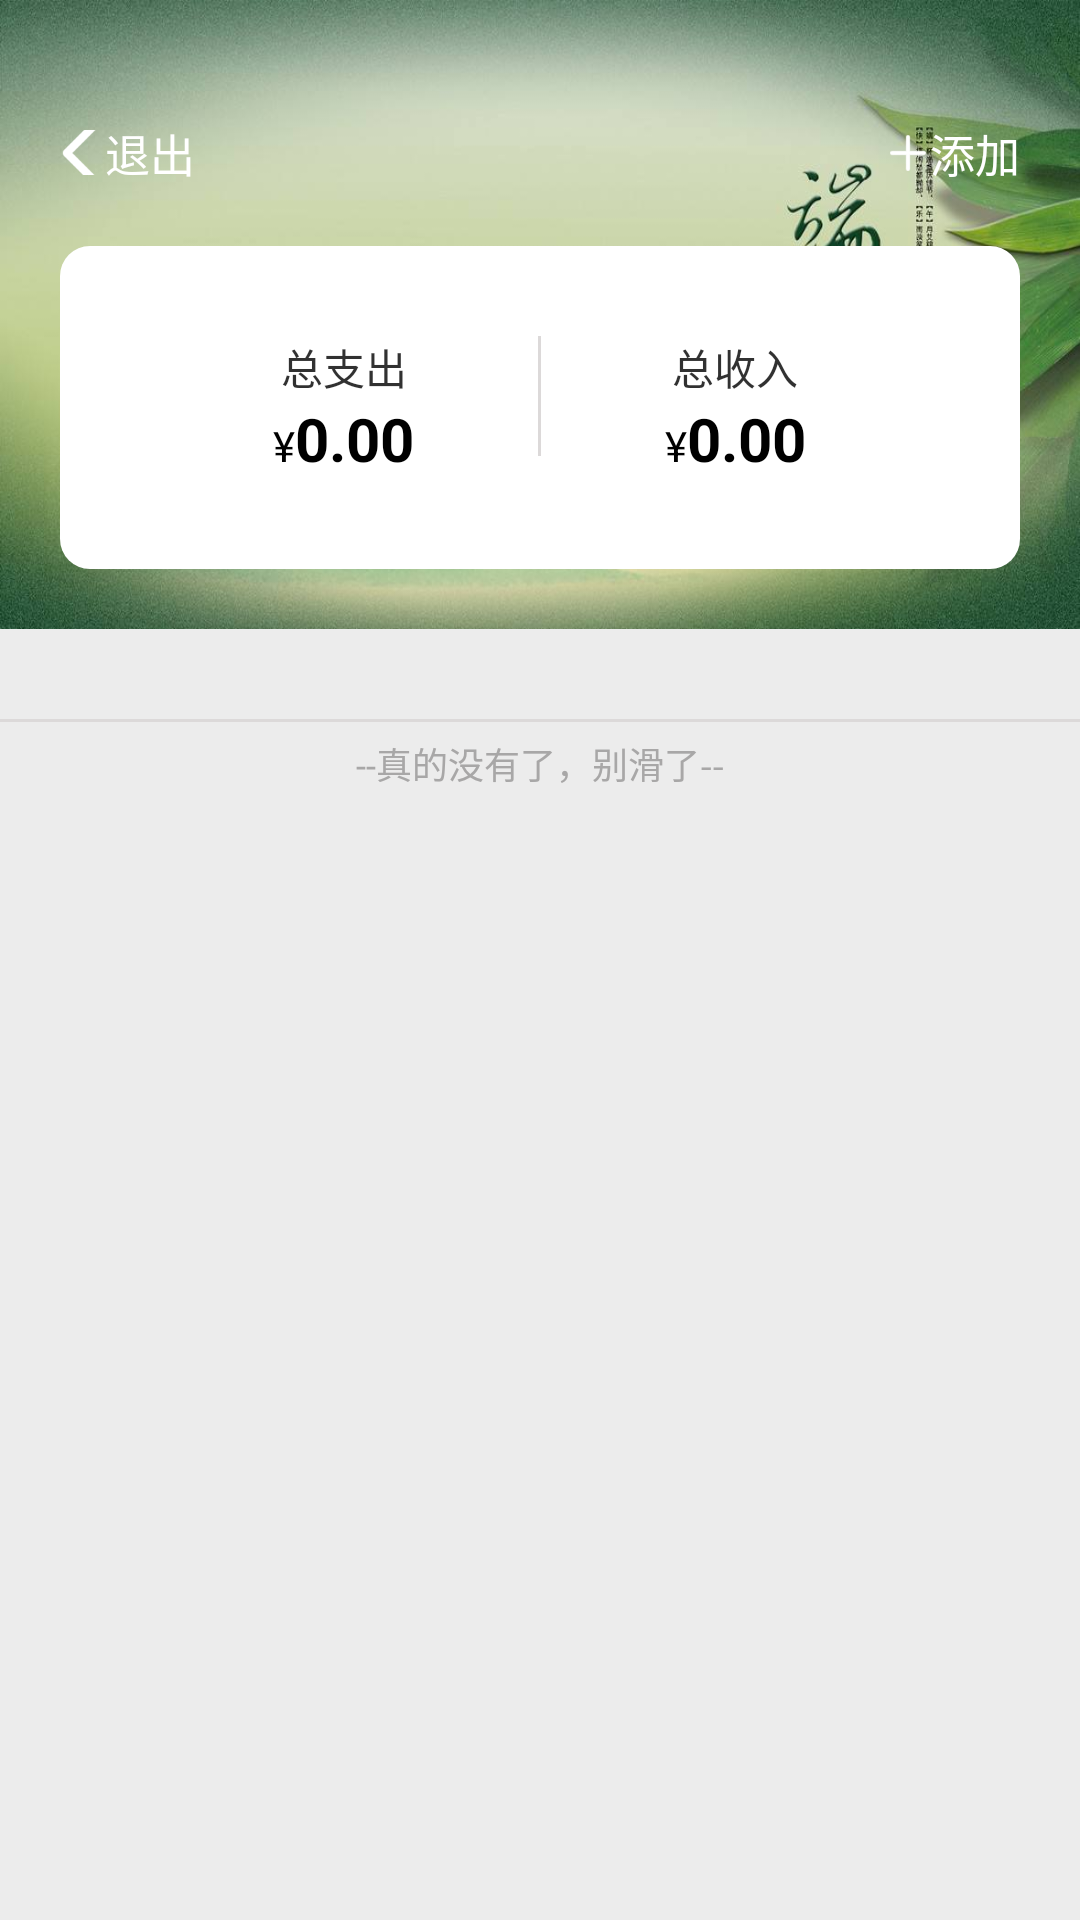

This screen was rendered from an Android layout file. Write that file and the resources it references.
<!-- AndroidManifest.xml: activity theme Theme.AppCompat.DayNight.NoActionBar -->
<!-- res/layout/activity_main.xml -->
<?xml version="1.0" encoding="utf-8"?>
<LinearLayout xmlns:android="http://schemas.android.com/apk/res/android"
    xmlns:app="http://schemas.android.com/apk/res-auto"
    xmlns:tools="http://schemas.android.com/tools"
    android:layout_width="match_parent"
    android:layout_height="match_parent"
    android:orientation="vertical">

    <LinearLayout
        android:layout_width="match_parent"
        android:layout_height="wrap_content"
        android:background="@drawable/icon_barbg"
        android:orientation="vertical">
        <LinearLayout
            android:layout_width="match_parent"
            android:layout_height="wrap_content">
            <include layout="@layout/titlebar" />
        </LinearLayout>

        <LinearLayout
            android:layout_width="match_parent"
            android:layout_height="wrap_content"
            android:layout_margin="20dp"
            android:background="@drawable/white_radius_bg"
            android:orientation="horizontal"
            android:padding="30dp">

            <LinearLayout
                android:layout_width="0dp"
                android:layout_height="wrap_content"
                android:layout_gravity="center"
                android:layout_weight="1"
                android:gravity="center"
                android:orientation="vertical">

                <TextView
                    android:layout_width="wrap_content"
                    android:layout_height="wrap_content"
                    android:text="总支出"
                    android:textColor="#CE000000" />

                <LinearLayout
                    android:layout_width="wrap_content"
                    android:layout_height="wrap_content">

                    <TextView
                        android:layout_width="wrap_content"
                        android:layout_height="wrap_content"
                        android:text="¥"
                        android:textColor="#000000" />

                    <TextView
                        android:id="@+id/TotalPay"
                        android:layout_width="wrap_content"
                        android:layout_height="wrap_content"
                        android:text="0.00"
                        android:textStyle="bold"
                        android:textColor="#000000"
                        android:textSize="20sp"/>
                </LinearLayout>
            </LinearLayout>

            <View
                android:layout_width="1dp"
                android:layout_height="40dp"
                android:background="#DCD9D9" />

            <LinearLayout
                android:layout_width="0dp"
                android:layout_height="wrap_content"
                android:layout_gravity="center"
                android:layout_weight="1"
                android:gravity="center"
                android:orientation="vertical">

                <TextView
                    android:layout_width="wrap_content"
                    android:layout_height="wrap_content"
                    android:text="总收入"
                    android:textColor="#CE000000" />

                <LinearLayout
                    android:layout_width="wrap_content"
                    android:layout_height="wrap_content">

                    <TextView
                        android:layout_width="wrap_content"
                        android:layout_height="wrap_content"
                        android:text="¥"
                        android:textColor="#000000" />

                    <TextView
                        android:id="@+id/TotalIncome"
                        android:layout_width="wrap_content"
                        android:layout_height="wrap_content"
                        android:text="0.00"
                        android:textStyle="bold"
                        android:textColor="#000000"
                        android:textSize="20sp"/>
                </LinearLayout>
            </LinearLayout>
        </LinearLayout>
    </LinearLayout>
    <LinearLayout
        android:layout_width="match_parent"
        android:layout_height="match_parent"
        android:orientation="vertical"
        android:background="#ECECEC">
        <LinearLayout
            android:id="@+id/OrderNull"
            android:layout_width="match_parent"
            android:layout_height="wrap_content"
            android:layout_gravity="center"
            android:gravity="center"
            android:orientation="vertical"
            android:visibility="gone"
            >
            <ImageView
                android:layout_width="150dp"
                android:layout_height="150dp"
                android:src="@drawable/icon_null"/>
            <TextView
                android:layout_width="wrap_content"
                android:layout_height="wrap_content"
                android:text="赶紧添加第一笔交易吧"
                android:textStyle="bold"
                android:textColor="#ACA7A7"
                android:textSize="15sp"/>

        </LinearLayout>
        <androidx.recyclerview.widget.RecyclerView
            android:id="@+id/OrderRecycler"
            android:layout_width="match_parent"
            android:layout_height="wrap_content"
            android:layout_margin="10dp"
            />
        <LinearLayout
            android:id="@+id/bottomView"
            android:layout_width="match_parent"
            android:layout_height="wrap_content"
            android:orientation="vertical"
            android:layout_marginTop="10dp"
            android:layout_gravity="center"
            android:gravity="center">
            <View
                android:layout_width="match_parent"
                android:layout_height="1dp"
                android:background="#DCD9D9" />
            <TextView
                android:layout_width="wrap_content"
                android:layout_height="wrap_content"
                android:text="--真的没有了，别滑了--"
                android:textColor="#A8A7A7"
                android:textSize="12sp"
                android:layout_marginTop="5dp"/>
        </LinearLayout>
    </LinearLayout>
</LinearLayout>
<!-- res/layout/titlebar.xml (included above) -->
<?xml version="1.0" encoding="utf-8"?>

<RelativeLayout xmlns:android="http://schemas.android.com/apk/res/android"
    android:orientation="horizontal"
    android:layout_width="match_parent"
    android:layout_height="wrap_content"
    android:layout_marginRight="20dp"
    android:layout_marginLeft="20dp"
    android:layout_marginTop="40dp">

    <LinearLayout
        android:id="@+id/RecordExit"
        android:layout_width="wrap_content"
        android:layout_height="wrap_content"
        android:layout_alignParentLeft="true"
        android:onClick="Exit"
        android:orientation="horizontal">

        <ImageView
            android:layout_width="15dp"
            android:layout_height="15dp"
            android:layout_gravity="center"
            android:scaleType="center"
            android:src="@drawable/icon_exit_w" />

        <TextView
            android:id="@+id/Cancel"
            android:layout_width="wrap_content"
            android:layout_height="wrap_content"
            android:layout_gravity="center"
            android:text="退出"
            android:textColor="#ffffff"
            android:textSize="15sp" />
    </LinearLayout>
    <LinearLayout
        android:id="@+id/RecordAdd"
        android:layout_width="wrap_content"
        android:layout_height="wrap_content"
        android:orientation="horizontal"
        android:layout_alignParentRight="true"
        android:onClick="Increase">
        <ImageView
            android:layout_width="15dp"
            android:layout_height="15dp"
            android:src="@drawable/icon_increase"
            android:scaleType="center"
            android:layout_gravity="center"/>
        <TextView
            android:id="@+id/exchangeFunc"
            android:layout_width="wrap_content"
            android:layout_height="wrap_content"
            android:text="添加"
            android:textColor="#ffffff"
            android:textSize="15sp"
            android:layout_alignParentRight="true"/>
    </LinearLayout>
</RelativeLayout>
<!-- resources referenced by this layout -->
<resources>
  <!-- drawable icon_barbg: jpeg bitmap (drawable-xxxhdpi, 52024 bytes) -->
  <!-- drawable icon_exit_w: png bitmap (drawable-xxxhdpi, 1178 bytes) -->
  <!-- drawable icon_increase: png bitmap (drawable-xxxhdpi, 3554 bytes) -->
  <!-- drawable icon_null: png bitmap (drawable-xxxhdpi, 9687 bytes) -->
  <!-- drawable white_radius_bg (drawable) -->
  <?xml version="1.0" encoding="utf-8"?>
  <shape xmlns:android="http://schemas.android.com/apk/res/android" android:shape="rectangle">
   <solid android:color="#ffffff"/>
      <corners android:radius="10dp"/>
  </shape>
</resources>
